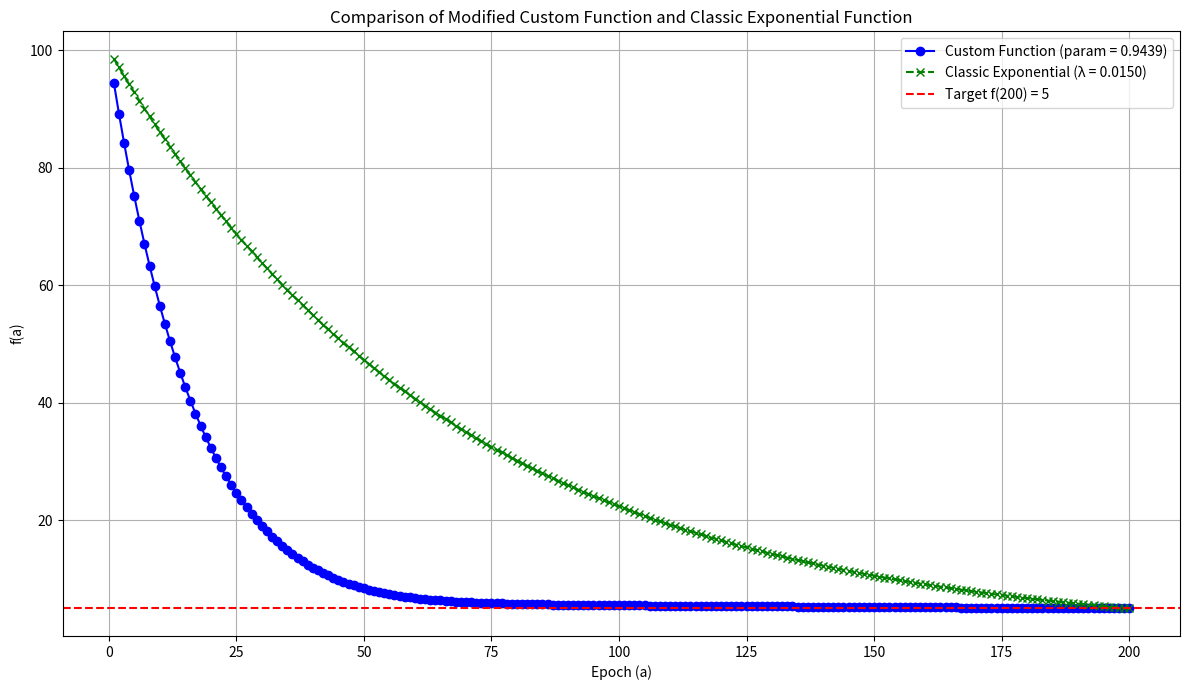

Source code (Python):
import numpy as np
import matplotlib.pyplot as plt

# ===========================
# Function Definitions
# ===========================

def sigmoid(c, k, c0):
    """
    Computes the sigmoid function.

    Parameters:
        c (int): Current epoch.
        k (float): Steepness of the sigmoid.
        c0 (float): Midpoint of the sigmoid.

    Returns:
        float: Sigmoid value at epoch c.
    """
    return 1 / (1 + np.exp(-k * (c - c0)))

def e(c, param, k, c0):
    """
    Computes the e(c) function with a sigmoid-based transition.

    Parameters:
        c (int): Current epoch.
        param (float): Baseline parameter (0 <= param <= 1).
        k (float): Steepness of the sigmoid.
        c0 (float): Midpoint of the sigmoid.

    Returns:
        float: e(c) value at epoch c.
    """
    sig = sigmoid(c, k, c0)
    return param * (1 - sig) + 0.999 * sig

def f(a, param, k, c0):
    """
    Computes the f(a) function as the product of e(k) from 1 to a.

    Parameters:
        a (int): Current epoch.
        param (float): Baseline parameter.
        k (float): Steepness of the sigmoid.
        c0 (float): Midpoint of the sigmoid.

    Returns:
        float: f(a) value at epoch a.
    """
    # To prevent numerical underflow, compute in log-space
    log_e_values = [np.log(e(c, param, k, c0)) for c in range(1, a + 1)]
    log_product = np.sum(log_e_values)
    log_fa = np.log(100) + log_product
    return np.exp(log_fa)

def f_exp(a, lam):
    """
    Computes the classic exponential decay function.

    Parameters:
        a (int or array-like): Epoch(s).
        lam (float): Decay rate.

    Returns:
        float or array-like: f_exp(a) value(s).
    """
    return 100 * np.exp(-lam * a)

# ===========================
# Binary Search Implementation
# ===========================

def binary_search_param(target, k, c0, a=200, tol=1e-6, max_iter=100):
    """
    Performs a binary search to find the optimal 'param' that makes f(a) close to target.

    Parameters:
        target (float): Desired target value for f(a) at epoch a.
        k (float): Steepness of the sigmoid.
        c0 (float): Midpoint of the sigmoid.
        a (int): Epoch number to target (default=200).
        tol (float): Tolerance for convergence (default=1e-6).
        max_iter (int): Maximum number of iterations (default=100).

    Returns:
        tuple: (optimal_param, achieved_fa)
    """
    lower = 0.0
    upper = 1.0
    iteration = 0
    best_param = None
    best_fa = None

    while iteration < max_iter:
        mid = (lower + upper) / 2
        current_fa = f(a, mid, k, c0)

        # Debug: Print current state
        print(f"Iteration {iteration+1}: param={mid:.6f}, f({a})={current_fa:.6f}")

        # Check if the current f(a) is close enough to the target
        if abs(current_fa - target) < tol:
            best_param = mid
            best_fa = current_fa
            break

        # Decide which half to choose for the next iteration
        if current_fa < target:
            # Assuming f(a) increases with param
            lower = mid
        else:
            upper = mid

        # Update the best found so far
        if best_fa is None or abs(current_fa - target) < abs(best_fa - target):
            best_param = mid
            best_fa = current_fa

        iteration += 1

    return best_param, best_fa

# ===========================
# Lambda Calculation for Exponential
# ===========================

def calculate_lambda(target):
    """
    Calculates the lambda parameter for the classic exponential function to meet the target at epoch 200.

    Parameters:
        target (float): Desired target value for f(a) at epoch a=200.

    Returns:
        float: Calculated lambda.
    """
    if target <= 0 or target > 100:
        raise ValueError("Target must be between 0 (exclusive) and 100 (inclusive).")
    lam = -np.log(target / 100) / 200
    return lam

# ===========================
# Plotting Functions
# ===========================

def compute_f_custom(a_values, param, k, c0):
    """
    Computes f(a) for a range of epochs.

    Parameters:
        a_values (array-like): Array of epoch numbers.
        param (float): Baseline parameter.
        k (float): Steepness of the sigmoid.
        c0 (float): Midpoint of the sigmoid.

    Returns:
        list: List of f(a) values.
    """
    return [f(a, param, k, c0) for a in a_values]

def compute_f_exp_values(a_values, lam):
    """
    Computes f_exp(a) for a range of epochs.

    Parameters:
        a_values (array-like): Array of epoch numbers.
        lam (float): Decay rate.

    Returns:
        array-like: Array of f_exp(a) values.
    """
    return f_exp(a_values, lam)

# ===========================
# Main Execution
# ===========================

def main():
    # ===========================
    # User Inputs
    # ===========================

    # Define your target for f(200)
    target_f200 = 5  # Replace with your desired target between 1 and 100

    # Define parameters for the sigmoid function
    k = 0.1   # Controls the steepness of the transition
    c0 = 50    # Midpoint of the transition

    # ===========================
    # Binary Search to Find Optimal 'param'
    # ===========================

    print(f"Performing binary search with k={k}, c0={c0} to reach target f(200)={target_f200}\n")
    optimal_param, achieved_f200 = binary_search_param(target=target_f200, k=k, c0=c0, a=200, tol=1e-6, max_iter=100)

    print("\nOptimal Parameter Found for Custom Function:")
    print(f"param = {optimal_param:.6f}")
    print(f"f(200) = {achieved_f200:.6f} (Target: {target_f200})\n")

    # ===========================
    # Calculate Lambda for Classic Exponential
    # ===========================

    lam = calculate_lambda(target_f200)
    print("Parameter for Classic Exponential Function:")
    print(f"lambda = {lam:.6f}\n")

    # ===========================
    # Generate Epoch Values
    # ===========================

    a_values = np.arange(1, 201)  # Epochs from 1 to 200

    # ===========================
    # Compute f(a) Values
    # ===========================

    f_custom_values = compute_f_custom(a_values, optimal_param, k, c0)
    f_exp_values = compute_f_exp_values(a_values, lam)

    # ===========================
    # Plotting
    # ===========================

    plt.figure(figsize=(12, 7))
    plt.plot(a_values, f_custom_values, marker='o', linestyle='-', color='b',
             label=f'Custom Function (param = {optimal_param:.4f})')
    plt.plot(a_values, f_exp_values, marker='x', linestyle='--', color='g',
             label=f'Classic Exponential (λ = {lam:.4f})')
    plt.axhline(y=target_f200, color='r', linestyle='--',
                label=f'Target f(200) = {target_f200}')
    plt.title('Comparison of Modified Custom Function and Classic Exponential Function')
    plt.xlabel('Epoch (a)')
    plt.ylabel('f(a)')
    plt.legend()
    plt.grid(True)
    plt.tight_layout()
    plt.show()

if __name__ == "__main__":
    main()
